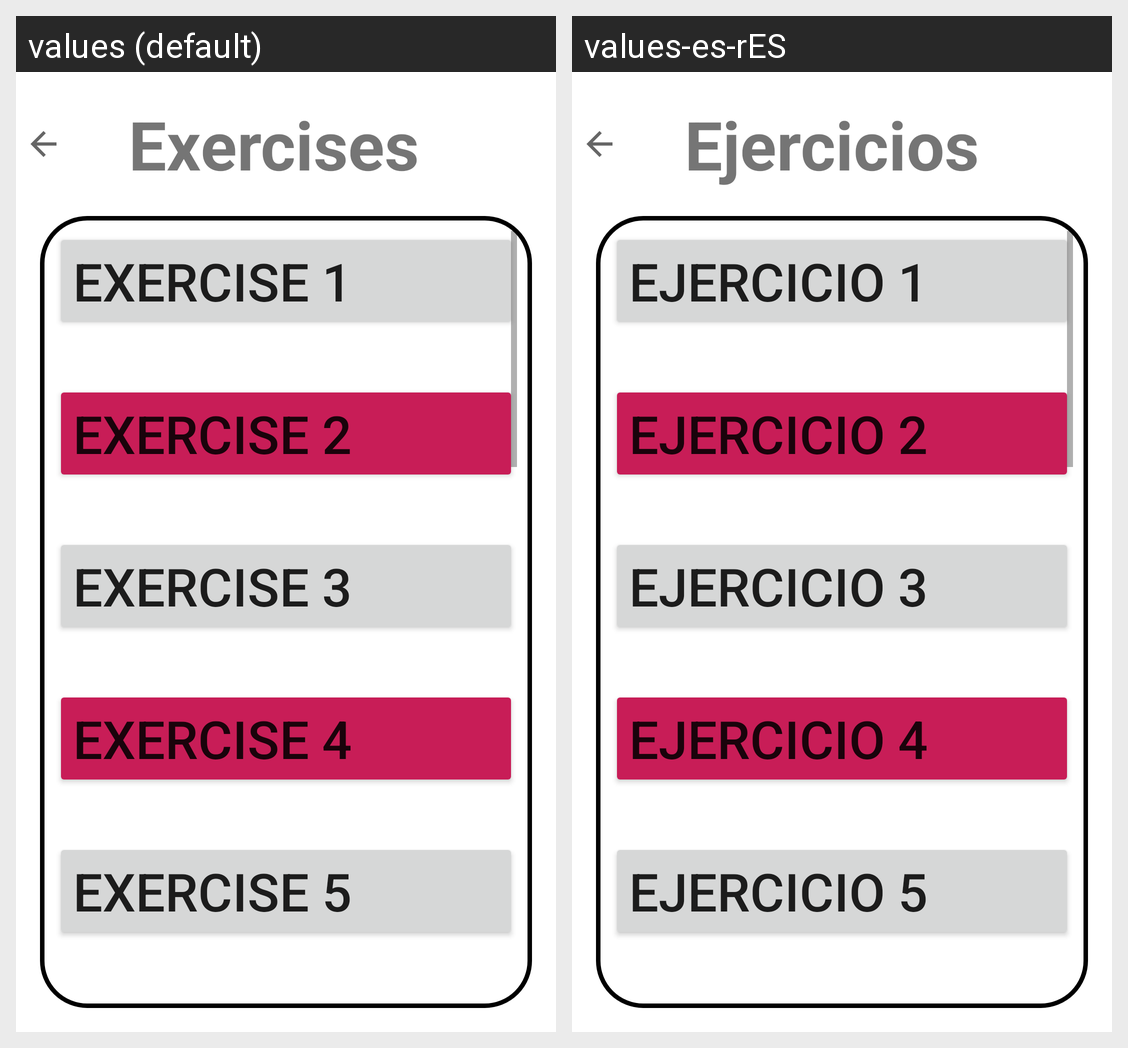

For this localized Android screen grid, give each drawn string resource with its value in every locale shown.
Android screen res/layout/activity_exercises.xml rendered under 2 locales, left to right: values (default), values-es-rES. Device: Nexus 5 (rendered at 1080×1920; each locale shown at half size, 540×960, under a caption strip naming it); theme Theme.MaculaRehab.
Strings drawn on this screen, with the default value and each locale's value (text and hints the layout hard-codes, and strings that could not be matched under every locale, appear in the picture but are not listed):

textview_exercises
  values: Exercises
  values-es-rES: Ejercicios

first_exercise
  values: Exercise 1
  values-es-rES: Ejercicio 1

second_exercise
  values: Exercise 2
  values-es-rES: Ejercicio 2

third_exercise
  values: Exercise 3
  values-es-rES: Ejercicio 3

fourth_exercise
  values: Exercise 4
  values-es-rES: Ejercicio 4

fifth_exercise
  values: Exercise 5
  values-es-rES: Ejercicio 5
